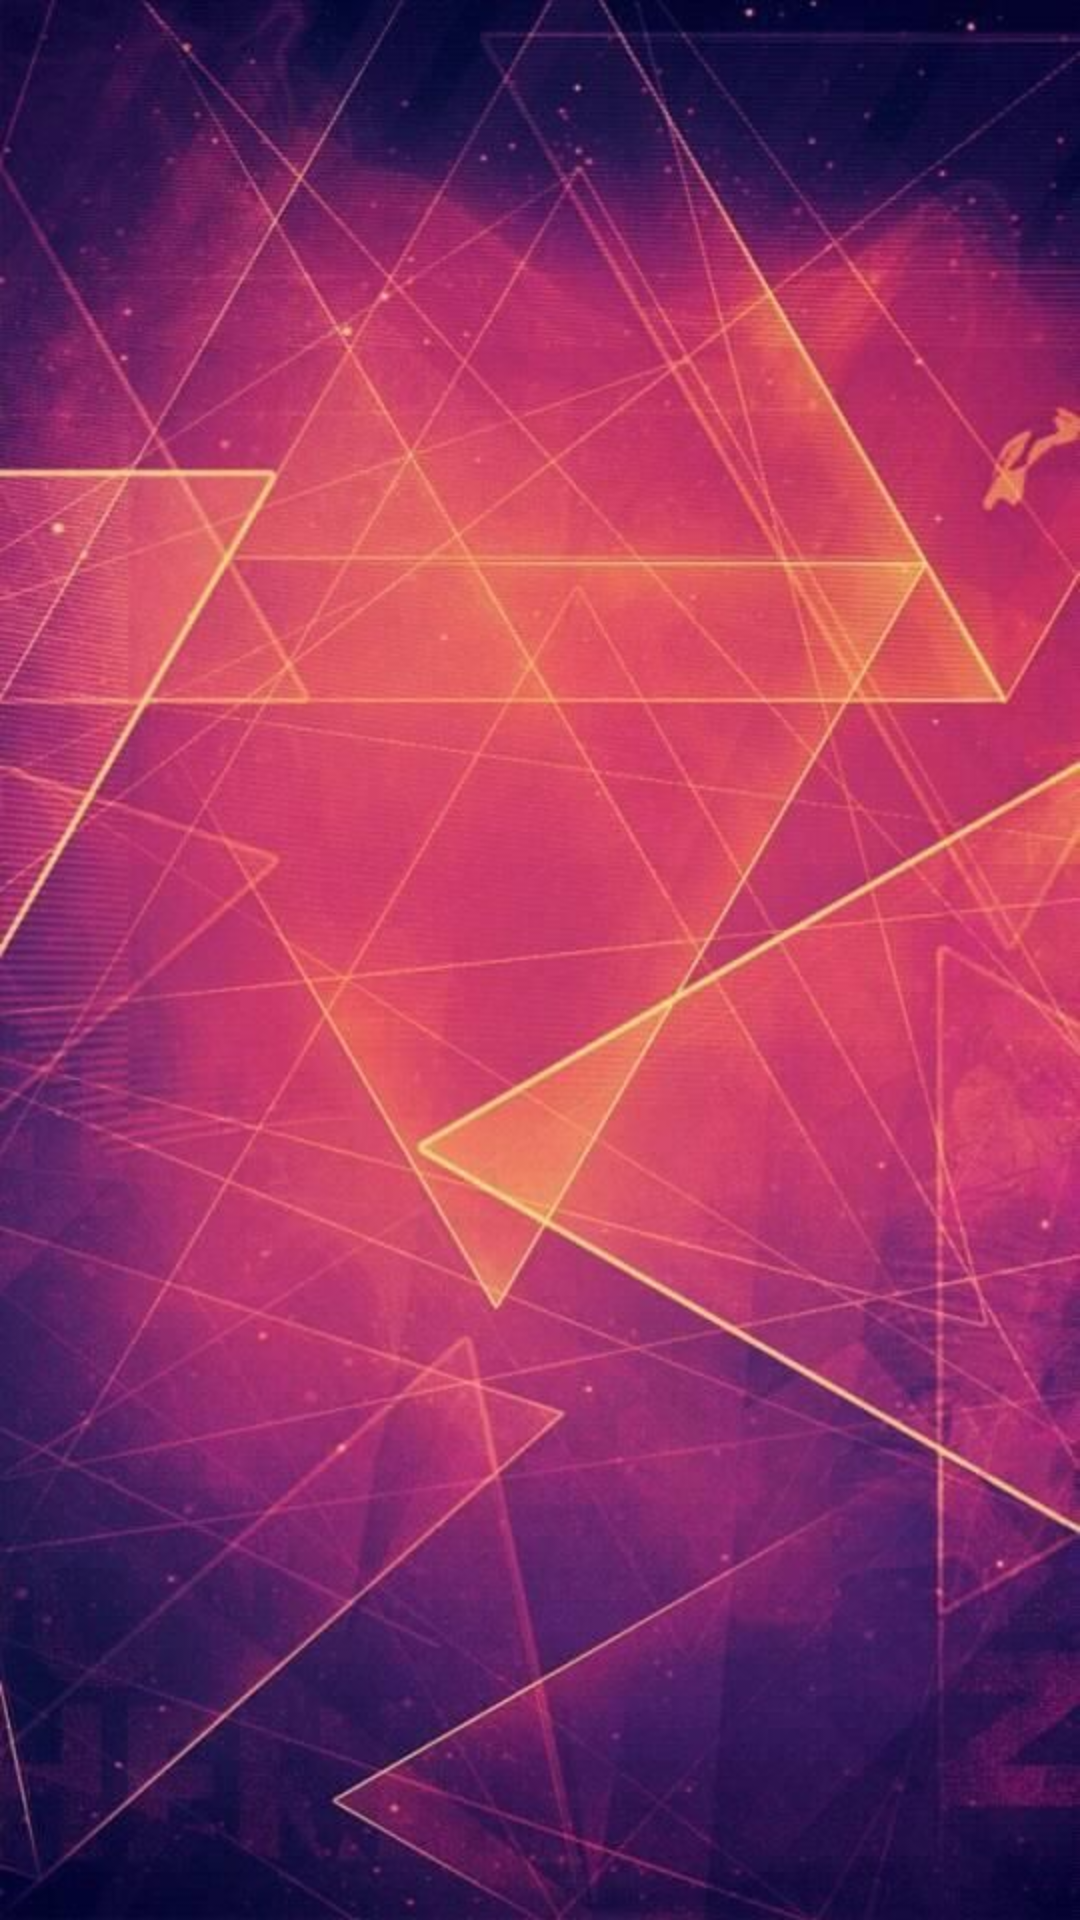

Android layout source for this screen:
<!-- AndroidManifest.xml: application theme AppTheme -->
<!-- res/layout/activity_list_data.xml -->
<?xml version="1.0" encoding="utf-8"?>
<android.support.constraint.ConstraintLayout xmlns:android="http://schemas.android.com/apk/res/android"
    xmlns:app="http://schemas.android.com/apk/res-auto"
    xmlns:tools="http://schemas.android.com/tools"
    android:layout_width="match_parent"
    android:layout_height="match_parent"
    android:background="@drawable/imgg"
    tools:context=".ListDataActivity">

</android.support.constraint.ConstraintLayout>
<!-- resources referenced by this layout -->
<resources>
  <!-- drawable imgg: jpg bitmap (drawable, 71136 bytes) -->
  <style name="AppTheme" parent="Theme.AppCompat.NoActionBar">
          
          <item name="colorPrimary">@color/colorPrimary</item>
          <item name="colorPrimaryDark">@color/colorPrimaryDark</item>
          <item name="colorAccent">@color/colorAccent</item>
      </style>
  <color name="colorPrimary">#f44336</color>
  <color name="colorPrimaryDark">#d32f2f</color>
  <color name="colorAccent">#00c853</color>
</resources>
